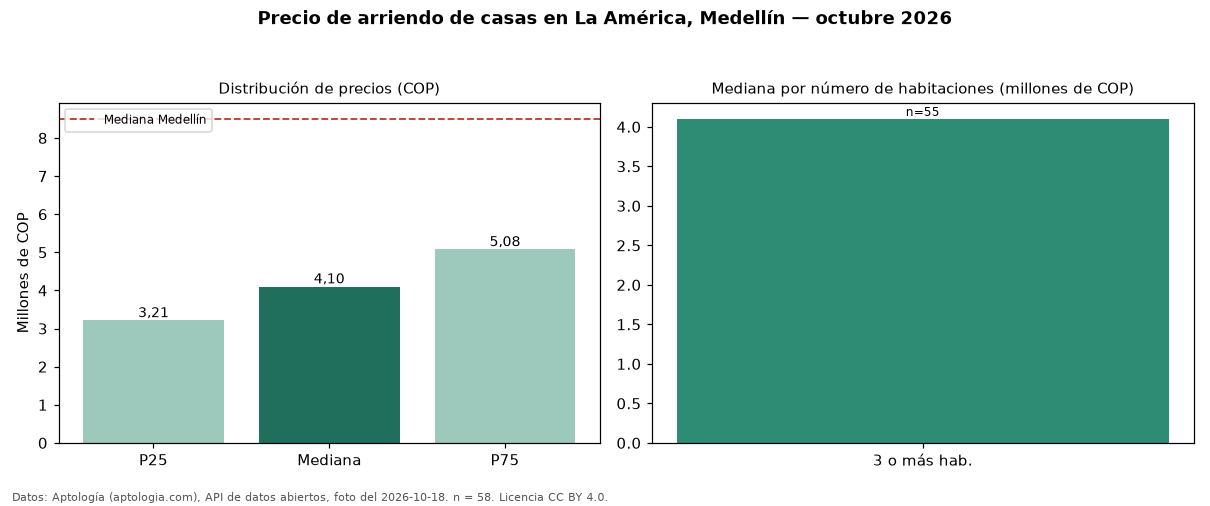

The data file committed next to this chart (first rows):
seccion, metrica, valor_cop, n
precio, p25, 3212500, 58
precio, mediana, 4100000, 58
precio, p75, 5075000, 58
precio, minimo, 1850000, 58
precio, maximo, 13900000, 58
parqueadero, avisos_con_parqueadero, 22, 58
parqueadero, mediana_con_parqueadero, 4450000, 22
habitaciones, 3+, 4100000, 55
ciudad, mediana_ciudad, 8500000, 
fuente, fecha_foto, 2026-10-18, 
fuente, atribucion, https://www.aptologia.com/casas-en-arrie…, 
